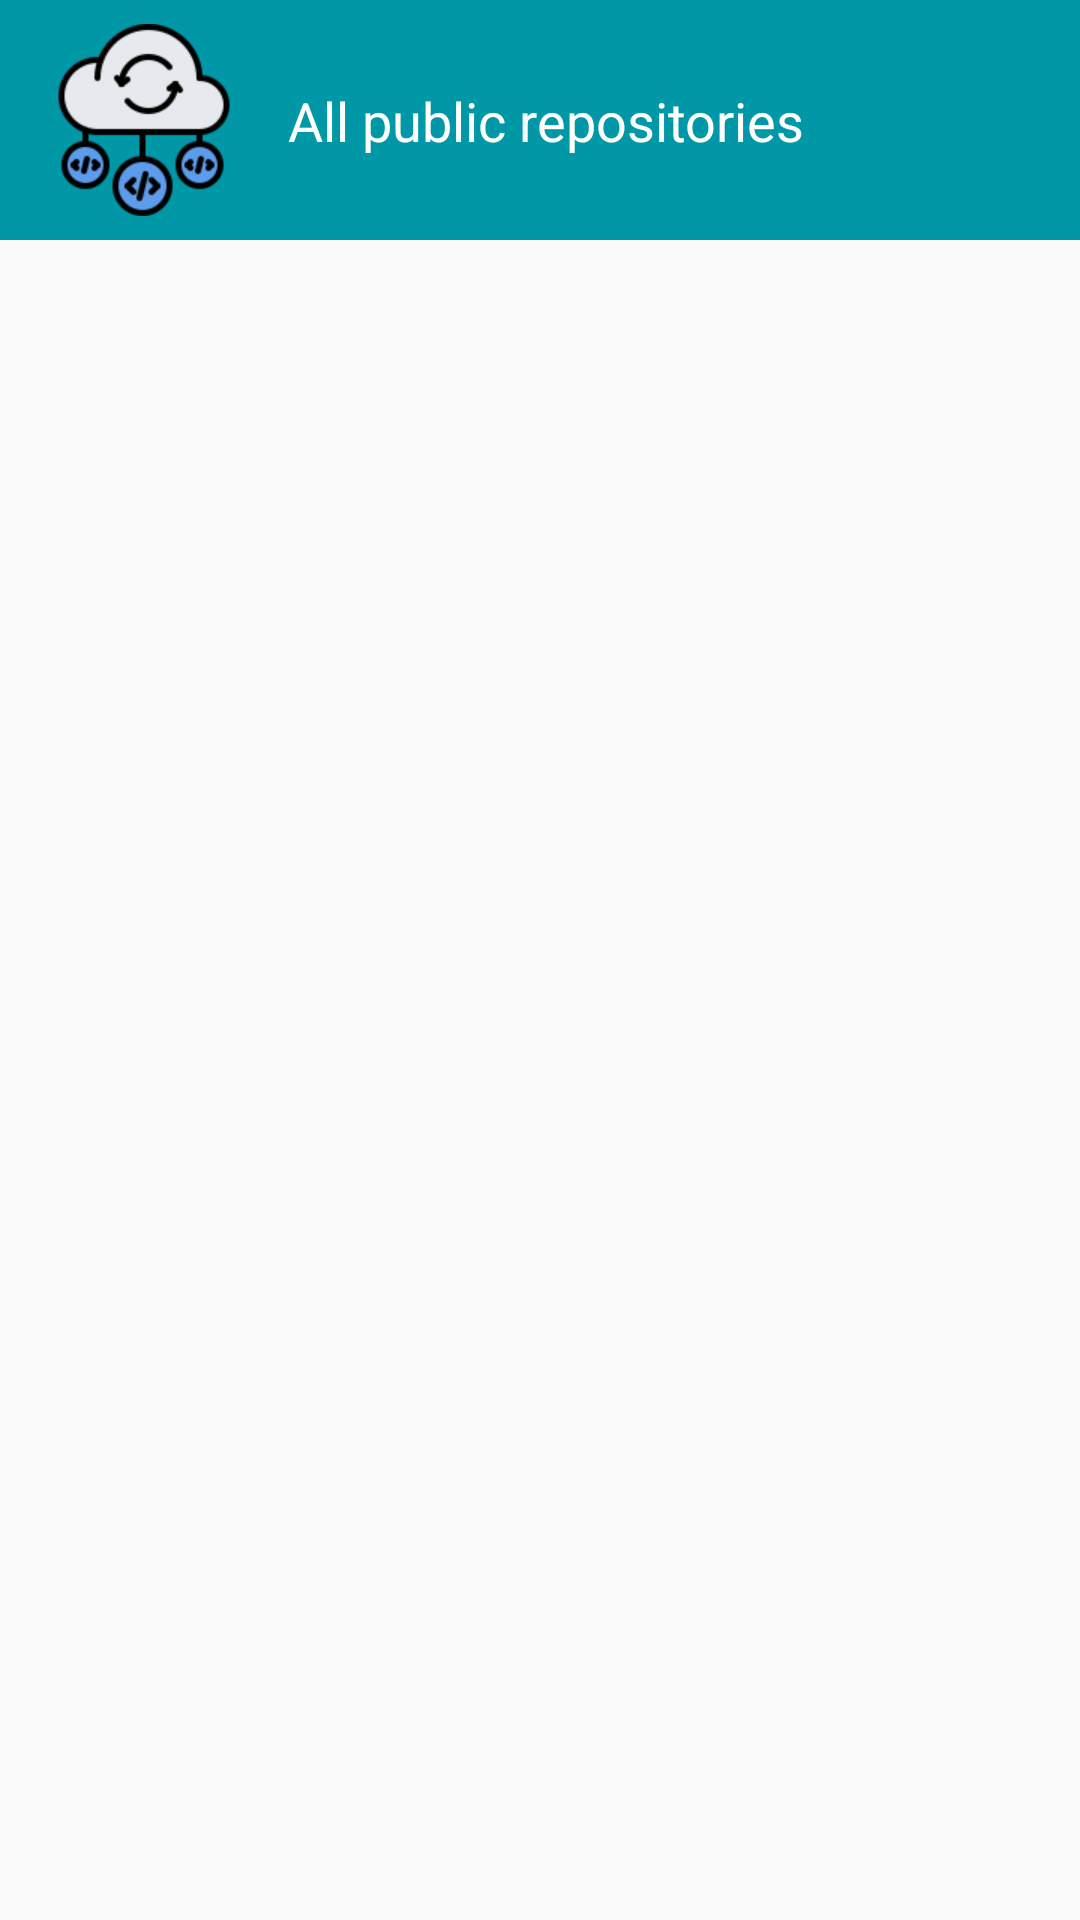

Write the Android layout XML for this screen, with the resource values it uses.
<!-- AndroidManifest.xml: application theme AppTheme -->
<!-- res/layout/activity_git_repositories.xml -->
<?xml version="1.0" encoding="utf-8"?>
<androidx.constraintlayout.widget.ConstraintLayout xmlns:android="http://schemas.android.com/apk/res/android"
    xmlns:app="http://schemas.android.com/apk/res-auto"
    xmlns:tools="http://schemas.android.com/tools"
    android:id="@+id/activity_git_repositories_root_view"
    android:layout_width="match_parent"
    android:layout_height="match_parent"
    tools:context=".github.gitrepositories.GitRepositoriesActivity">

    <include
        layout="@layout/activity_header_git_user"
        app:layout_constraintEnd_toEndOf="parent"
        app:layout_constraintHorizontal_bias="0.0"
        app:layout_constraintStart_toStartOf="parent"
        app:layout_constraintTop_toTopOf="parent" />

    <androidx.recyclerview.widget.RecyclerView
        android:id="@+id/recyclerView_git_repositories"
        android:layout_width="0dp"
        android:layout_height="0dp"
        app:layout_constraintBottom_toBottomOf="parent"
        app:layout_constraintEnd_toEndOf="parent"
        app:layout_constraintStart_toStartOf="parent"
        app:layout_constraintTop_toBottomOf="@+id/layout_user_details" />

    <ProgressBar
        android:id="@+id/progressBar_git_repositories"
        style="?android:attr/progressBarStyle"
        android:layout_width="84dp"
        android:layout_height="84dp"
        android:visibility="gone"
        app:layout_constraintBottom_toBottomOf="parent"
        app:layout_constraintEnd_toEndOf="parent"
        app:layout_constraintStart_toStartOf="parent"
        app:layout_constraintTop_toTopOf="parent" />

</androidx.constraintlayout.widget.ConstraintLayout>
<!-- res/layout/activity_header_git_user.xml (included above) -->
<?xml version="1.0" encoding="utf-8"?>
<androidx.constraintlayout.widget.ConstraintLayout xmlns:android="http://schemas.android.com/apk/res/android"
    xmlns:app="http://schemas.android.com/apk/res-auto"
    android:id="@+id/layout_user_details"
    android:layout_width="match_parent"
    android:layout_height="wrap_content"
    android:background="@color/colorPrimaryDark">


    <TextView
        android:id="@+id/tv_username"
        android:layout_width="0dp"
        android:layout_height="wrap_content"
        android:layout_marginStart="16dp"
        android:layout_marginEnd="16dp"
        android:maxLines="1"
        android:text="@string/text_header_all_public_repositories"
        android:textColor="@color/colorIcon"
        android:textSize="18sp"
        app:layout_constraintBottom_toBottomOf="parent"
        app:layout_constraintEnd_toEndOf="parent"
        app:layout_constraintStart_toEndOf="@+id/iv_user_avatar"
        app:layout_constraintTop_toTopOf="parent" />

    <ImageView
        android:id="@+id/iv_user_avatar"
        android:layout_width="64dp"
        android:layout_height="64dp"
        android:layout_marginStart="16dp"
        android:layout_marginTop="8dp"
        android:layout_marginBottom="8dp"
        android:contentDescription="@string/content_description_image_user_avatar"
        app:layout_constraintBottom_toBottomOf="parent"
        app:layout_constraintStart_toStartOf="parent"
        app:layout_constraintTop_toTopOf="parent"
        app:srcCompat="@drawable/ic_public_repository" />
</androidx.constraintlayout.widget.ConstraintLayout>
<!-- resources referenced by this layout -->
<resources>
  <color name="colorIcon">#FFFFFF</color>
  <color name="colorPrimaryDark">#0097A7</color>
  <!-- drawable ic_public_repository: png bitmap (drawable, 8711 bytes) -->
  <string name="content_description_image_user_avatar">Selected Git user avatar</string>
  <string name="text_header_all_public_repositories">All public repositories</string>
  <style name="AppTheme" parent="Theme.AppCompat.Light.NoActionBar">
          
          <item name="colorPrimary">@color/colorPrimary</item>
          <item name="colorPrimaryDark">@color/colorPrimaryDark</item>
          <item name="colorAccent">@color/colorAccent</item>
          <item name="android:textColorPrimary">@color/colorPrimaryText</item>
          <item name="android:textColorSecondary">@color/colorSecondaryText</item>
          <item name="divider">@color/colorDivider</item>
      </style>
  <color name="colorPrimary">#00BCD4</color>
  <color name="colorAccent">#795548</color>
  <color name="colorPrimaryText">#212121</color>
  <color name="colorSecondaryText">#757575</color>
  <color name="colorDivider">#BDBDBD</color>
</resources>
